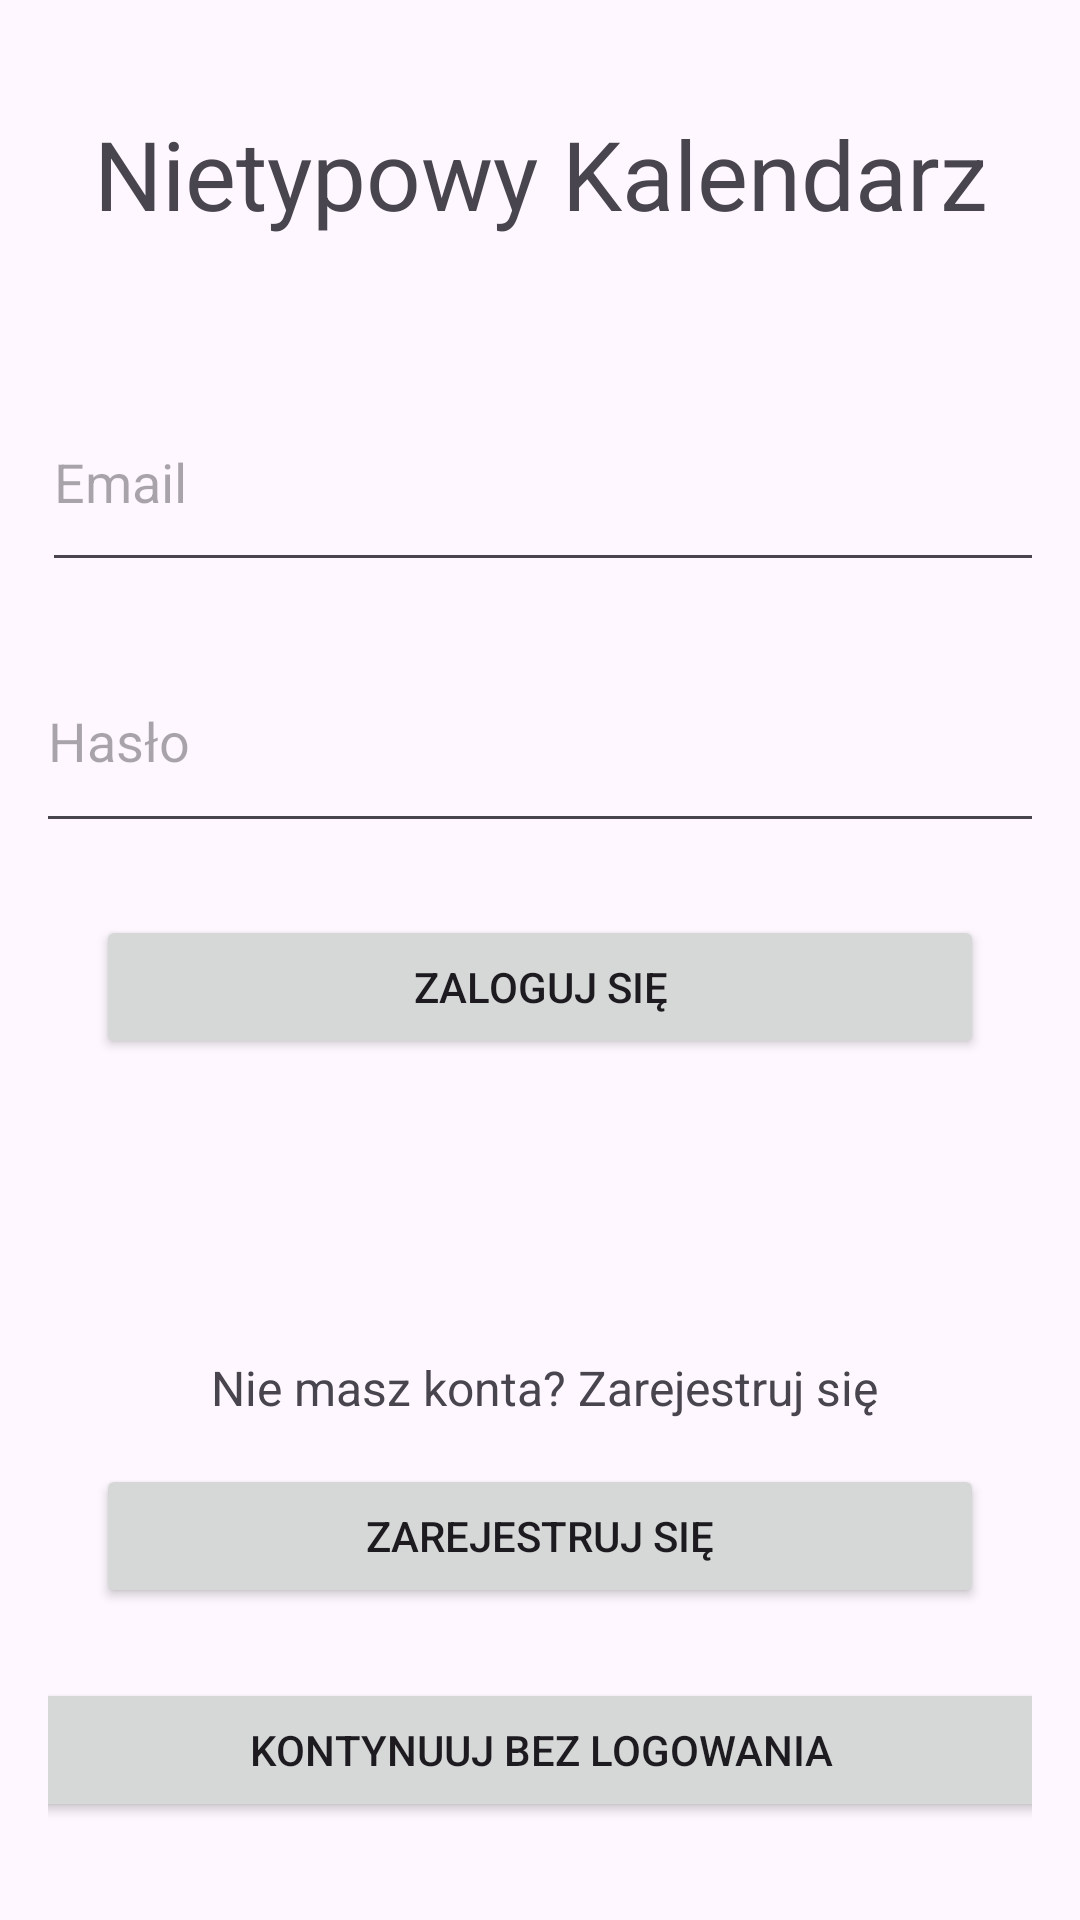

The Android layout XML behind this screen, and the referenced resources:
<!-- AndroidManifest.xml: application theme Theme.NietypowyKalendarz -->
<!-- res/layout/activity_login.xml -->
<?xml version="1.0" encoding="utf-8"?>
<androidx.constraintlayout.widget.ConstraintLayout xmlns:android="http://schemas.android.com/apk/res/android"
    xmlns:tools="http://schemas.android.com/tools"
    android:layout_width="match_parent"
    android:layout_height="match_parent"
    xmlns:app="http://schemas.android.com/apk/res-auto"
    android:padding="16dp">

    <TextView
        android:id="@+id/textView"
        android:layout_width="336dp"
        android:layout_height="52dp"
        android:layout_marginStart="16dp"
        android:layout_marginTop="16dp"
        android:layout_marginEnd="16dp"
        android:text="Nietypowy Kalendarz"
        android:textSize="32dp"
        android:gravity="center"
        app:layout_constraintEnd_toEndOf="parent"
        app:layout_constraintStart_toStartOf="parent"
        app:layout_constraintTop_toTopOf="parent" />

    <EditText
        android:id="@+id/edit_text_email"
        android:layout_width="342dp"
        android:layout_height="70dp"
        android:layout_marginStart="16dp"
        android:layout_marginTop="40dp"
        android:layout_marginEnd="16dp"
        android:hint="Email"
        android:inputType="textEmailAddress"
        app:layout_constraintEnd_toEndOf="parent"
        app:layout_constraintHorizontal_bias="0.4"
        app:layout_constraintStart_toStartOf="parent"
        app:layout_constraintTop_toBottomOf="@+id/textView"
        app:layout_constraintWidth_default="wrap"
        app:layout_constraintWidth_max="379dp"
        app:layout_constraintWidth_min="0dp" />

    <EditText
        android:id="@+id/edit_text_password"
        android:layout_width="337dp"
        android:layout_height="71dp"
        android:layout_marginStart="16dp"
        android:layout_marginTop="16dp"
        android:layout_marginEnd="16dp"
        android:hint="Hasło"
        android:inputType="textPassword"
        app:layout_constraintEnd_toEndOf="parent"
        app:layout_constraintStart_toStartOf="parent"
        app:layout_constraintTop_toBottomOf="@+id/edit_text_email"
        app:layout_constraintWidth_default="wrap"
        app:layout_constraintWidth_max="379dp"
        app:layout_constraintWidth_min="0dp" />

    <Button
        android:id="@+id/button_login"
        android:layout_width="0dp"
        android:layout_height="wrap_content"
        android:text="Zaloguj się"
        app:layout_constraintTop_toBottomOf="@+id/edit_text_password"
        app:layout_constraintStart_toStartOf="parent"
        app:layout_constraintEnd_toEndOf="parent"
        android:layout_marginTop="24dp"
        android:layout_marginStart="16dp"
        android:layout_marginEnd="16dp" />

    <Button
        android:id="@+id/button_register"
        android:layout_width="0dp"
        android:layout_height="wrap_content"
        android:layout_marginStart="16dp"
        android:layout_marginTop="8dp"
        android:layout_marginEnd="16dp"
        android:text="Zarejestruj się"
        app:layout_constraintEnd_toEndOf="parent"
        app:layout_constraintHorizontal_bias="0.0"
        app:layout_constraintStart_toStartOf="parent"
        app:layout_constraintTop_toBottomOf="@+id/textView3" />

    <TextView
        android:id="@+id/textView3"
        android:layout_width="342dp"
        android:layout_height="35dp"
        android:layout_marginTop="92dp"
        android:gravity="center"
        android:text="Nie masz konta? Zarejestruj się"
        android:textSize="16dp"
        app:layout_constraintEnd_toEndOf="parent"
        app:layout_constraintHorizontal_bias="0.439"
        app:layout_constraintStart_toStartOf="parent"
        app:layout_constraintTop_toBottomOf="@+id/button_login" />

    <Button
        android:id="@+id/button_Calendar"
        android:layout_width="354dp"
        android:layout_height="48dp"
        android:text="Kontynuuj bez logowania"
        app:layout_constraintBottom_toBottomOf="parent"
        app:layout_constraintEnd_toEndOf="parent"
        app:layout_constraintStart_toStartOf="parent"
        app:layout_constraintTop_toBottomOf="@+id/button_register"
        app:layout_constraintVertical_bias="0.587" />

</androidx.constraintlayout.widget.ConstraintLayout>
<!-- resources referenced by this layout -->
<resources>
  <style name="Theme.NietypowyKalendarz" parent="Base.Theme.NietypowyKalendarz" />
  <style name="Base.Theme.NietypowyKalendarz" parent="Theme.Material3.DayNight.NoActionBar">
          
          
      </style>
</resources>
